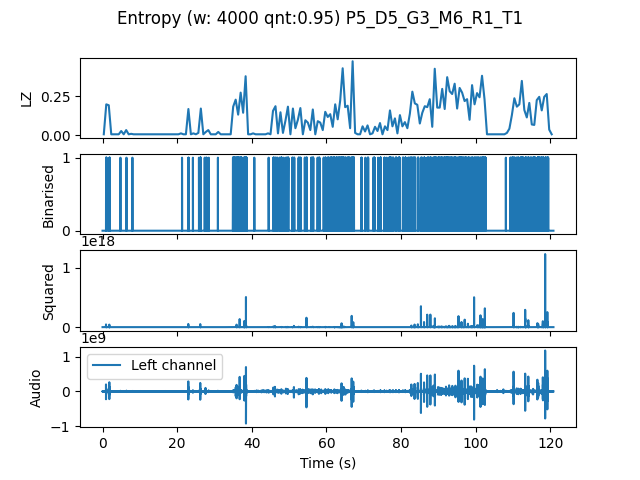

The table this chart was drawn from, first rows:
, t0, LZ, CTW
mean, 724824, 0.09885, 0.1398
0.0, 0.0, 0.005983, 0.0006453
0.6667, 0.6667, 0.1974, 0.228
1.333, 1.333, 0.1915, 0.2046
2.0, 2.0, 0.005983, 0.0006453
2.667, 2.667, 0.005983, 0.0006453
3.333, 3.333, 0.005983, 0.0006453
4.0, 4.0, 0.005983, 0.0006453
4.667, 4.667, 0.02692, 0.02273
5.333, 5.333, 0.005983, 0.0006453
6.0, 6.0, 0.03291, 0.03345
6.667, 6.667, 0.005983, 0.0006453
7.333, 7.333, 0.008974, 0.0245
8.0, 8.0, 0.005983, 0.0006453
8.667, 8.667, 0.005983, 0.0006453
9.333, 9.333, 0.005983, 0.0006453
10.0, 10.0, 0.005983, 0.0006453
10.67, 10.67, 0.005983, 0.0006453
11.33, 11.33, 0.005983, 0.0006453
12.0, 12.0, 0.005983, 0.0006453
12.67, 12.67, 0.005983, 0.0006453
13.33, 13.33, 0.005983, 0.0006453
14.0, 14.0, 0.005983, 0.0006453
14.67, 14.67, 0.005983, 0.0006453
15.33, 15.33, 0.005983, 0.0006453
16.0, 16.0, 0.005983, 0.0006453
16.67, 16.67, 0.005983, 0.0006453
17.33, 17.33, 0.005983, 0.0006453
18.0, 18.0, 0.005983, 0.0006453
18.67, 18.67, 0.005983, 0.0006453
19.33, 19.33, 0.005983, 0.0006453
20.0, 20.0, 0.005983, 0.0006453
20.67, 20.67, 0.01197, 0.004209
21.33, 21.33, 0.005983, 0.0006453
22.0, 22.0, 0.005983, 0.0006453
22.67, 22.67, 0.1675, 0.2258
23.33, 23.33, 0.005983, 0.0006453
24.0, 24.0, 0.01197, 0.004284
24.67, 24.67, 0.005983, 0.0006453
25.33, 25.33, 0.01496, 0.00475
26.0, 26.0, 0.1705, 0.2008
26.67, 26.67, 0.005983, 0.0006453
27.33, 27.33, 0.02094, 0.01726
28.0, 28.0, 0.03291, 0.02825
28.67, 28.67, 0.005983, 0.0006453
29.33, 29.33, 0.005983, 0.0006453
30.0, 30.0, 0.005983, 0.0006453
30.67, 30.67, 0.02094, 0.01379
31.33, 31.33, 0.005983, 0.0006453
32.0, 32.0, 0.005983, 0.0006453
32.67, 32.67, 0.005983, 0.0006453
33.33, 33.33, 0.005983, 0.0006453
34.0, 34.0, 0.005983, 0.0006453
34.67, 34.67, 0.1825, 0.2164
35.33, 35.33, 0.2273, 0.3407
36.0, 36.0, 0.1316, 0.2757
36.67, 36.67, 0.2722, 0.2903
37.33, 37.33, 0.1436, 0.3073
38.0, 38.0, 0.3769, 0.5129
38.67, 38.67, 0.005983, 0.0006453
... 122 more rows
